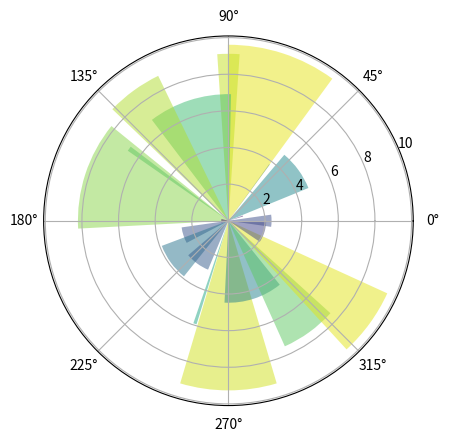

The matplotlib source for this figure:
# -*- pyplot极坐标图的绘制 -*-

# 面向对象绘制极坐标 

import numpy as np
import matplotlib.pyplot as plt
 
N = 20
theta = np.linspace( 0.0, 2 * np.pi, N, endpoint = False )
radii = 10 * np.random.rand( N )
width = np.pi / 4 * np.random.rand( N )
 
ax = plt.subplot( 111, projection = 'polar' )
bars = ax.bar( theta, radii, width = width, bottom = 0.0 )
 
for r, bar in zip( radii, bars ):
    bar.set_facecolor( plt.cm.viridis(r / 10.) )
    bar.set_alpha( 0.5 )
     
plt.show( )

